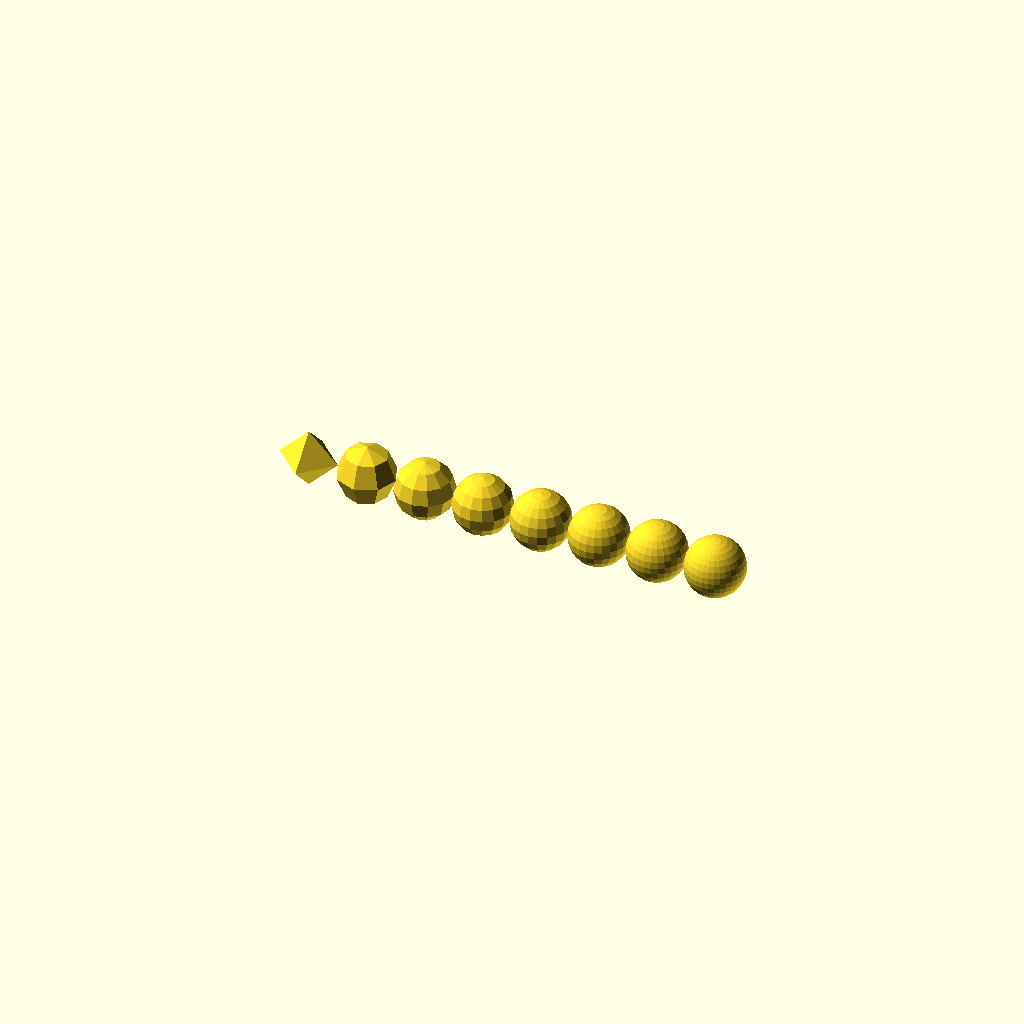
Cell 1: the model at its default parameters.
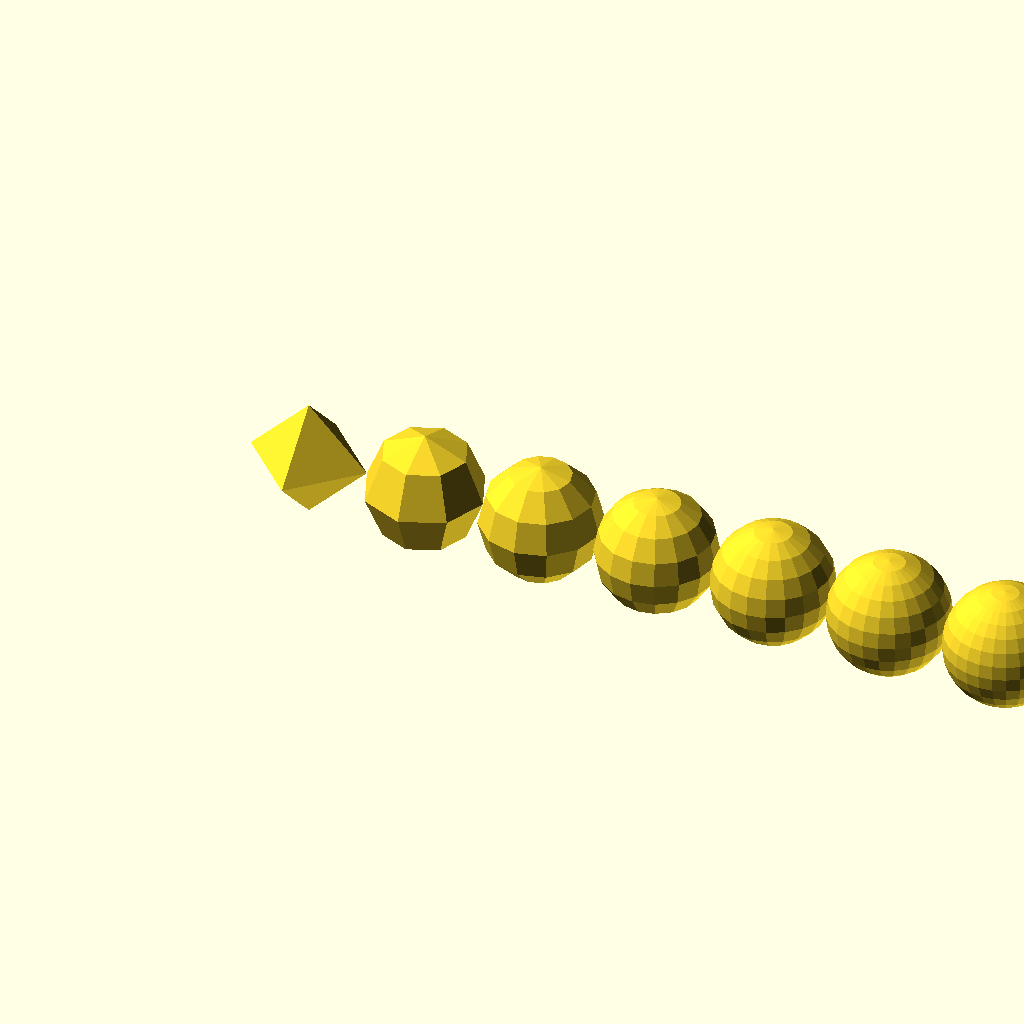
Cell 2: the same model with r = 40.
One fixed orthographic camera (rotation 55°, 0°, 25°; colour scheme Cornfield) for every cell.
The OpenSCAD source (tests/sphere.scad):
//
// NopSCADlib Copyright Chris Palmer 2018
// nop.head@gmail.com
// hydraraptor.blogspot.com
//
// This file is part of NopSCADlib.
//
// NopSCADlib is free software: you can redistribute it and/or modify it under the terms of the
// GNU General Public License as published by the Free Software Foundation, either version 3 of
// the License, or (at your option) any later version.
//
// NopSCADlib is distributed in the hope that it will be useful, but WITHOUT ANY WARRANTY;
// without even the implied warranty of MERCHANTABILITY or FITNESS FOR A PARTICULAR PURPOSE.
// See the GNU General Public License for more details.
//
// You should have received a copy of the GNU General Public License along with NopSCADlib.
// If not, see <https://www.gnu.org/licenses/>.
//
include <../utils/core/core.scad>

r = 20;

verts =  [4, 8, 12, 16, 20, 24, 28, 32];

module spheres()
    for(i = [0: len(verts)-1], $fn =verts[i])
        translate([i * 2 * r, 0])
            sphere(r);


spheres();
Customizer parameters (derived from the source; name, type, default, range or options):
r: number, default 20
